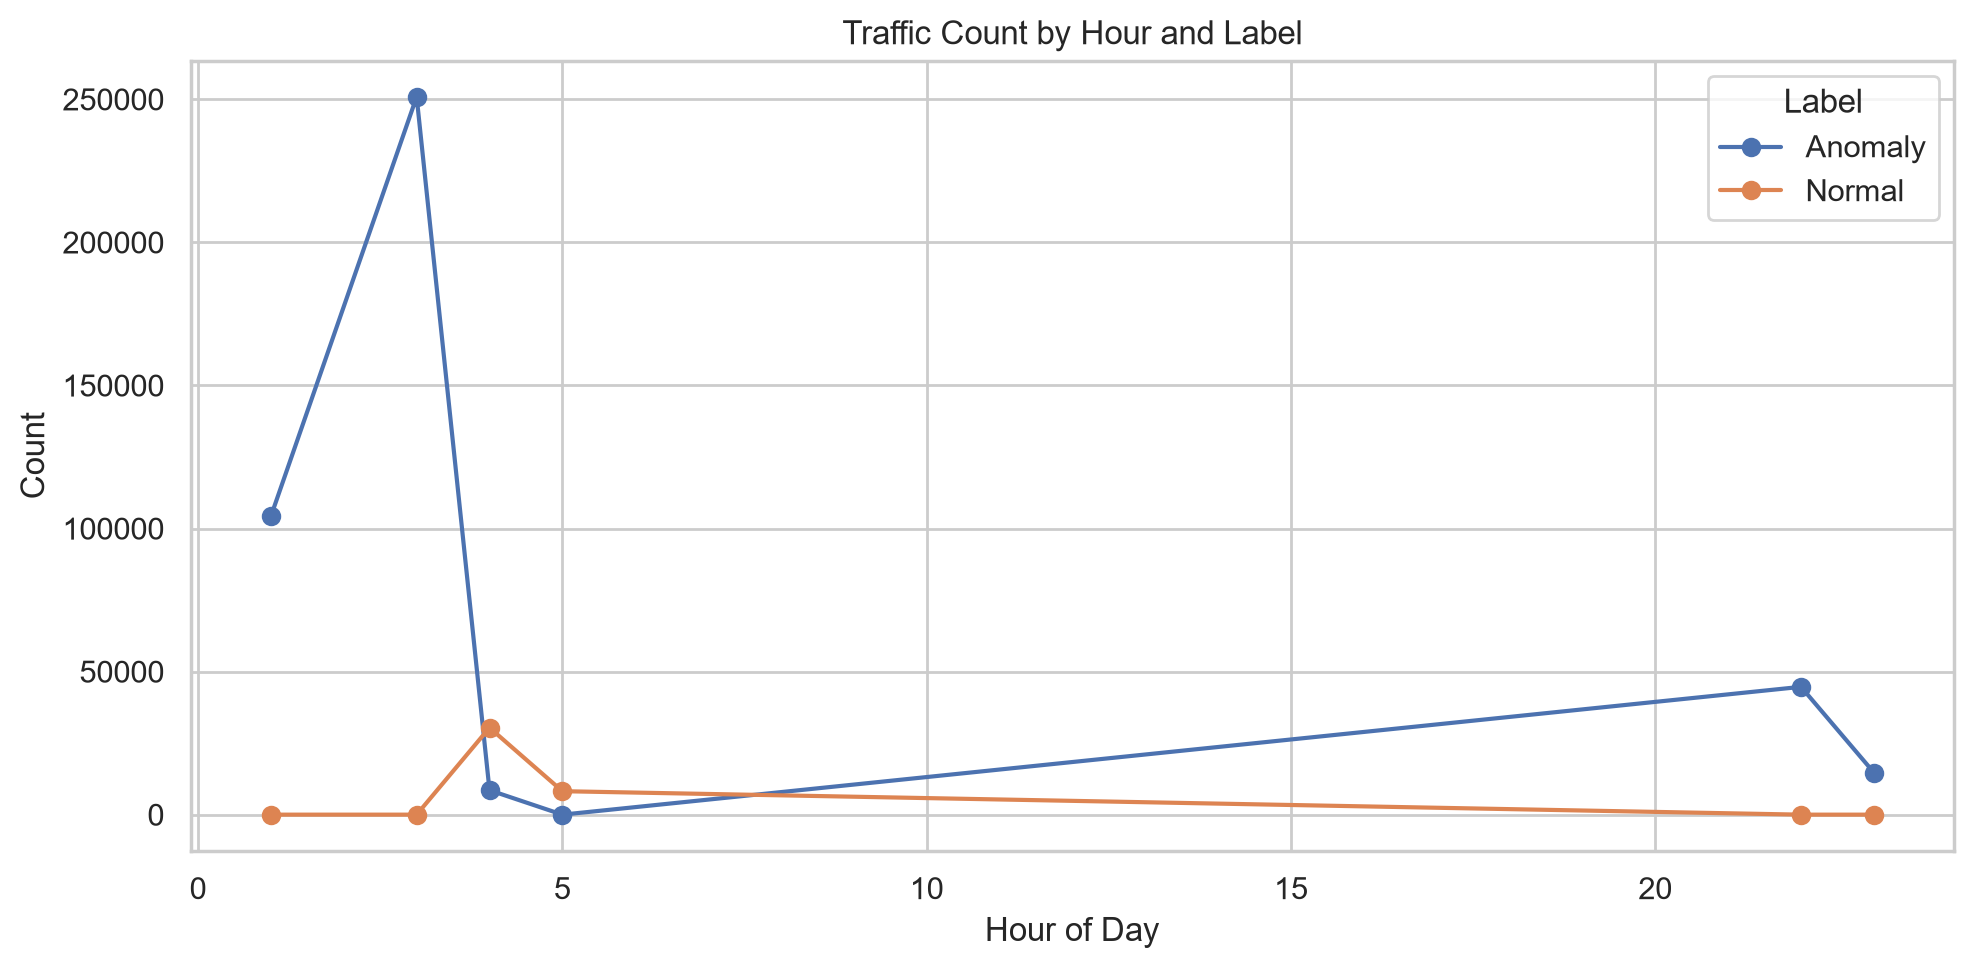

Data behind this chart, as committed beside it:
Hour, Label, Count
1, Anomaly, 104303
3, Anomaly, 250862
4, Anomaly, 8543
4, Normal, 30400
5, Normal, 8198
22, Anomaly, 44666
23, Anomaly, 14724
